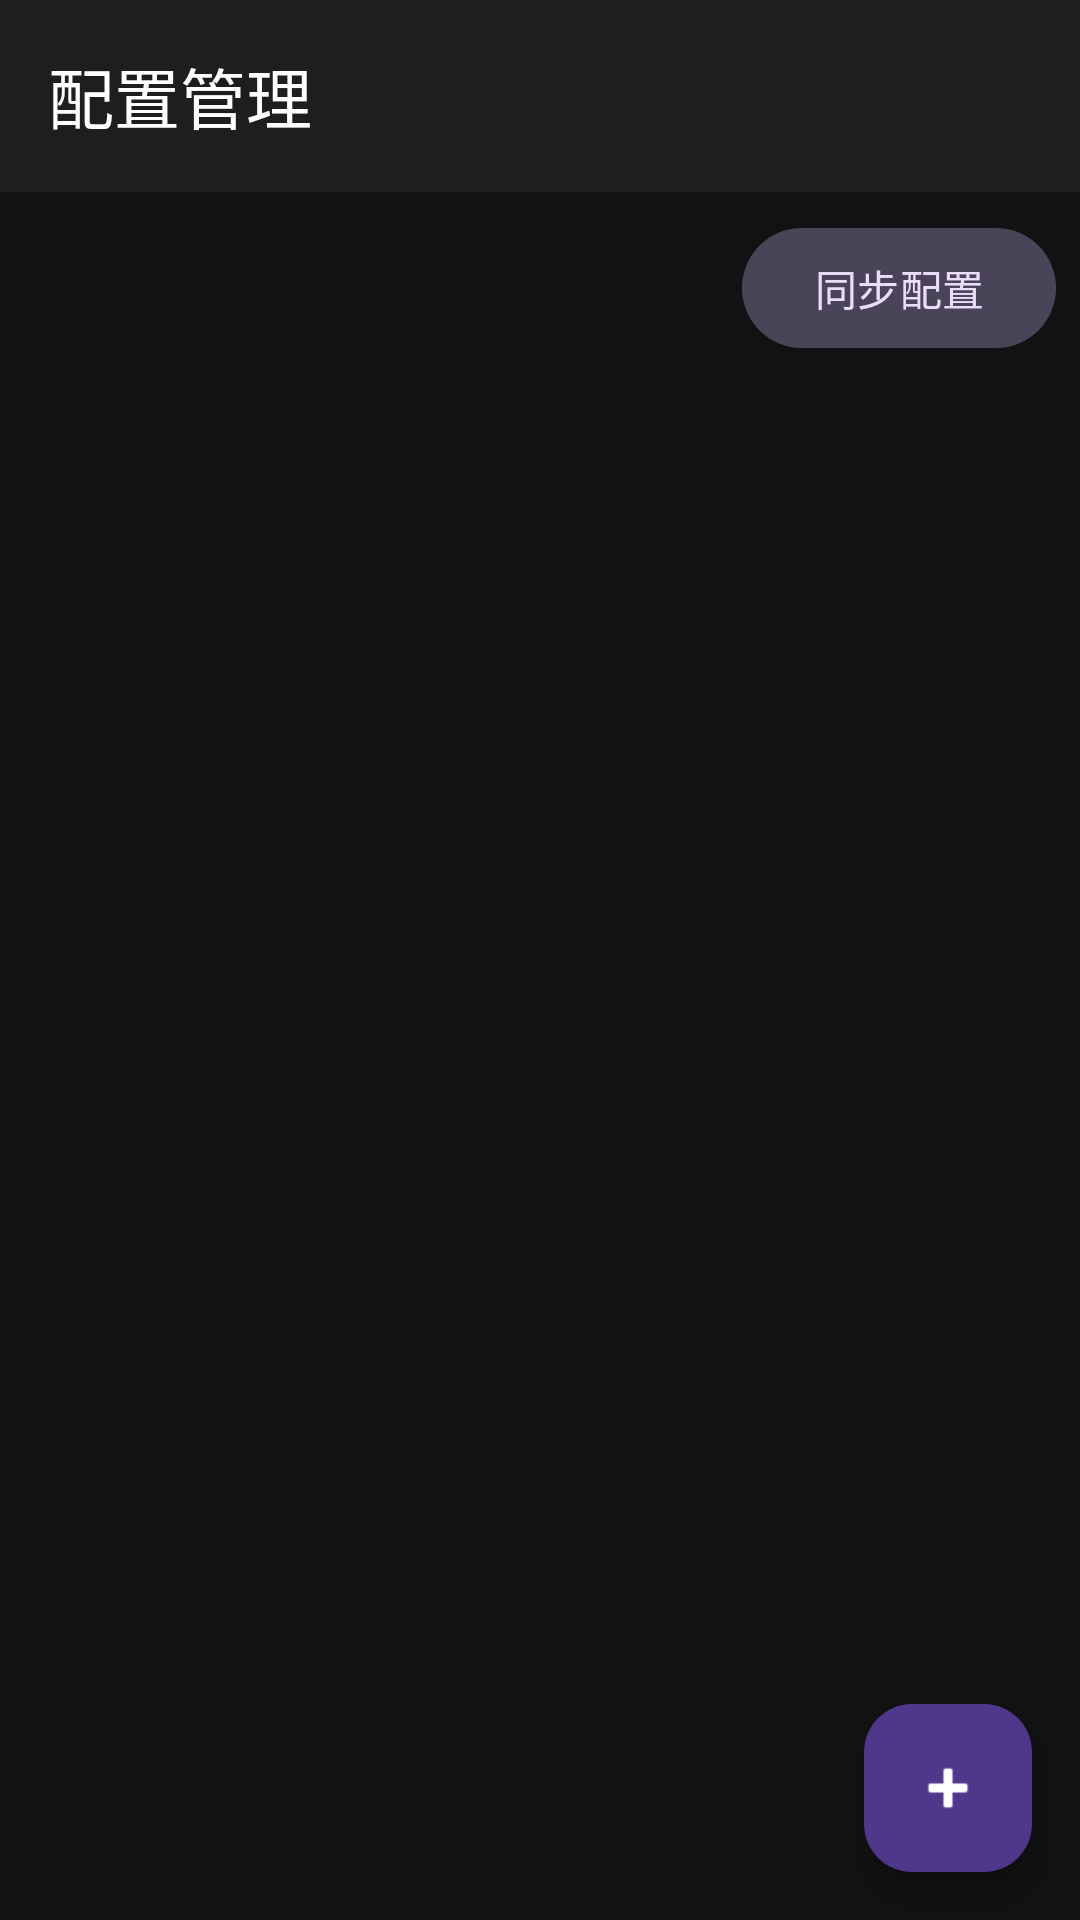

Here is an Android app screen rendered from its layout file. Give the layout XML and the strings, colors and styles it references.
<!-- AndroidManifest.xml: application theme Theme.IRRemote -->
<!-- res/layout/activity_config_list.xml -->
<?xml version="1.0" encoding="utf-8"?>
<androidx.coordinatorlayout.widget.CoordinatorLayout xmlns:android="http://schemas.android.com/apk/res/android"
    xmlns:app="http://schemas.android.com/apk/res-auto"
    xmlns:tools="http://schemas.android.com/tools"
    android:layout_width="match_parent"
    android:layout_height="match_parent"
    android:background="@color/background"
    tools:context=".ui.ConfigListActivity">

    <LinearLayout
        android:layout_width="match_parent"
        android:layout_height="match_parent"
        android:orientation="vertical">

        
        <com.google.android.material.appbar.MaterialToolbar
            android:id="@+id/toolbar"
            android:layout_width="match_parent"
            android:layout_height="?attr/actionBarSize"
            android:background="@color/surface"
            app:navigationIcon="@drawable/ic_back"
            app:title="@string/config_list_title"
            app:titleTextColor="@color/text_primary" />

        
        <LinearLayout
            android:layout_width="match_parent"
            android:layout_height="wrap_content"
            android:gravity="end"
            android:padding="@dimen/margin_small">

            <com.google.android.material.button.MaterialButton
                android:id="@+id/btnSync"
                style="@style/Widget.Material3.Button.TonalButton"
                android:layout_width="wrap_content"
                android:layout_height="wrap_content"
                android:text="@string/menu_sync" />
        </LinearLayout>

        
        <androidx.recyclerview.widget.RecyclerView
            android:id="@+id/rvConfigs"
            android:layout_width="match_parent"
            android:layout_height="0dp"
            android:layout_weight="1"
            android:padding="@dimen/margin_small"
            tools:itemCount="3"
            tools:listitem="@layout/item_config" />

    </LinearLayout>

    
    <com.google.android.material.floatingactionbutton.FloatingActionButton
        android:id="@+id/fabAdd"
        android:layout_width="wrap_content"
        android:layout_height="wrap_content"
        android:layout_gravity="bottom|end"
        android:layout_margin="@dimen/margin_medium"
        android:contentDescription="添加配置"
        android:src="@android:drawable/ic_input_add"
        app:tint="@color/on_primary" />

</androidx.coordinatorlayout.widget.CoordinatorLayout>
<!-- res/layout/item_config.xml (included above) -->
<?xml version="1.0" encoding="utf-8"?>
<com.google.android.material.card.MaterialCardView xmlns:android="http://schemas.android.com/apk/res/android"
    xmlns:app="http://schemas.android.com/apk/res-auto"
    android:id="@+id/cardConfig"
    android:layout_width="match_parent"
    android:layout_height="wrap_content"
    android:layout_marginVertical="4dp"
    android:checkable="true"
    android:clickable="true"
    android:focusable="true"
    app:cardBackgroundColor="@color/surface"
    app:cardCornerRadius="12dp"
    app:cardElevation="2dp"
    app:checkedIconTint="@color/primary">

    <LinearLayout
        android:layout_width="match_parent"
        android:layout_height="wrap_content"
        android:gravity="center_vertical"
        android:orientation="horizontal"
        android:padding="16dp">

        
        <ImageView
            android:id="@+id/ivSelected"
            android:layout_width="24dp"
            android:layout_height="24dp"
            android:layout_marginEnd="12dp"
            android:src="@android:drawable/checkbox_on_background"
            android:visibility="gone"
            app:tint="@color/primary" />

        
        <LinearLayout
            android:layout_width="0dp"
            android:layout_height="wrap_content"
            android:layout_weight="1"
            android:orientation="vertical">

            <TextView
                android:id="@+id/tvConfigName"
                android:layout_width="wrap_content"
                android:layout_height="wrap_content"
                android:text="CVTE工厂遥控器"
                android:textColor="@color/text_primary"
                android:textSize="16sp"
                android:textStyle="bold" />

            <LinearLayout
                android:layout_width="wrap_content"
                android:layout_height="wrap_content"
                android:layout_marginTop="4dp"
                android:orientation="horizontal">

                <TextView
                    android:id="@+id/tvProtocol"
                    android:layout_width="wrap_content"
                    android:layout_height="wrap_content"
                    android:layout_marginEnd="16dp"
                    android:text="协议: NEC"
                    android:textColor="@color/text_secondary"
                    android:textSize="12sp" />

                <TextView
                    android:id="@+id/tvKeyCount"
                    android:layout_width="wrap_content"
                    android:layout_height="wrap_content"
                    android:text="按键: 32"
                    android:textColor="@color/text_secondary"
                    android:textSize="12sp" />
            </LinearLayout>
        </LinearLayout>

        
        <TextView
            android:id="@+id/tvDefault"
            android:layout_width="wrap_content"
            android:layout_height="wrap_content"
            android:layout_marginEnd="8dp"
            android:background="@color/primary"
            android:paddingHorizontal="8dp"
            android:paddingVertical="2dp"
            android:text="默认"
            android:textColor="@color/on_primary"
            android:textSize="10sp"
            android:visibility="gone" />

        
        <ImageButton
            android:id="@+id/btnEdit"
            android:layout_width="40dp"
            android:layout_height="40dp"
            android:background="?attr/selectableItemBackgroundBorderless"
            android:contentDescription="编辑"
            android:src="@android:drawable/ic_menu_edit"
            app:tint="@color/text_secondary" />

        
        <ImageButton
            android:id="@+id/btnDelete"
            android:layout_width="40dp"
            android:layout_height="40dp"
            android:background="?attr/selectableItemBackgroundBorderless"
            android:contentDescription="删除"
            android:src="@android:drawable/ic_menu_delete"
            app:tint="@color/error" />

    </LinearLayout>

</com.google.android.material.card.MaterialCardView>
<!-- resources referenced by this layout -->
<resources>
  <color name="background">#121212</color>
  <color name="error">#F44336</color>
  <color name="on_primary">#FFFFFF</color>
  <color name="primary">#1976D2</color>
  <color name="surface">#1E1E1E</color>
  <color name="text_primary">#FFFFFF</color>
  <color name="text_secondary">#B0B0B0</color>
  <dimen name="margin_medium">16dp</dimen>
  <dimen name="margin_small">8dp</dimen>
  <string name="config_list_title">配置管理</string>
  <string name="menu_sync">同步配置</string>
  <style name="Theme.IRRemote" parent="Theme.Material3.Dark.NoActionBar">
          
          <item name="colorPrimary">@color/primary</item>
          <item name="colorPrimaryDark">@color/primary_dark</item>
          <item name="colorOnPrimary">@color/on_primary</item>
  
          
          <item name="colorSecondary">@color/secondary</item>
          <item name="colorOnSecondary">@color/on_secondary</item>
  
          
          <item name="android:colorBackground">@color/background</item>
          <item name="colorSurface">@color/surface</item>
          <item name="colorOnSurface">@color/on_surface</item>
  
          
          <item name="android:statusBarColor">@color/background</item>
          <item name="android:navigationBarColor">@color/background</item>
      </style>
  <color name="primary_dark">#1565C0</color>
  <color name="secondary">#00897B</color>
  <color name="on_secondary">#FFFFFF</color>
  <color name="on_surface">#FFFFFF</color>
</resources>
